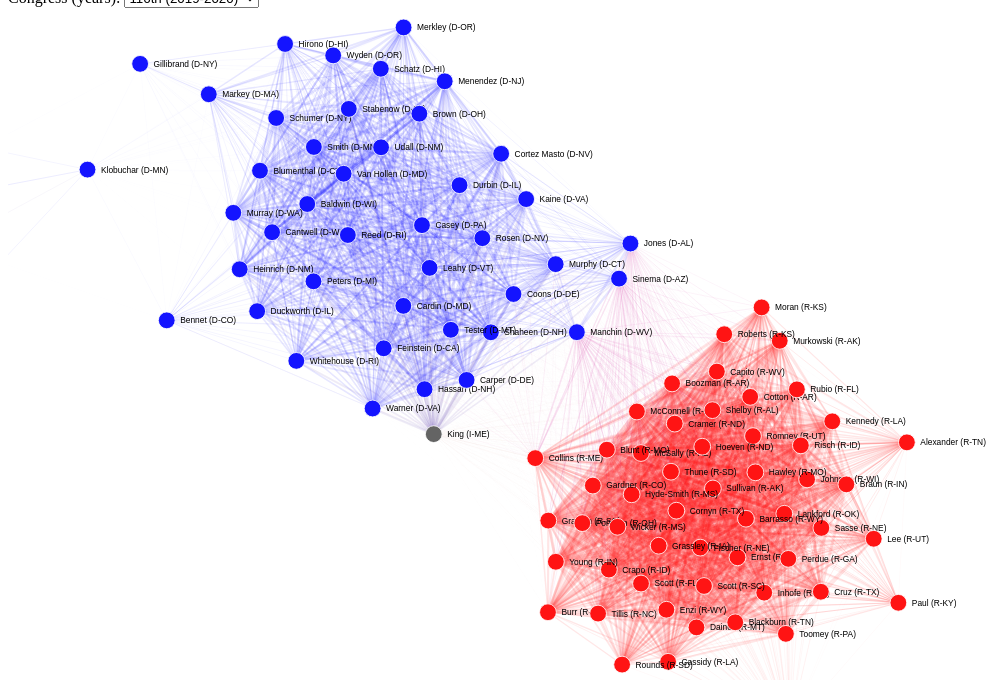
D3 v3 page, settled after 480 driven frames (8 s of simulated time); the page loaded 1 data file(s).


// ── main.js
// adapted from http://detectmobilebrowsers.com
var is_mobile = (function(a){return (/(android|bb\d+|meego).+mobile|avantgo|bada\/|blackberry|blazer|compal|elaine|fennec|hiptop|iemobile|ip(hone|od)|iris|kindle|lge |maemo|midp|mmp|mobile.+firefox|netfront|opera m(ob|in)i|palm( os)?|phone|p(ixi|re)\/|plucker|pocket|psp|series(4|6)0|symbian|treo|up\.(browser|link)|vodafone|wap|windows (ce|phone)|xda|xiino/i.test(a)||/1207|6310|6590|3gso|4thp|50[1-6]i|770s|802s|a wa|abac|ac(er|oo|s\-)|ai(ko|rn)|al(av|ca|co)|amoi|an(ex|ny|yw)|aptu|ar(ch|go)|as(te|us)|attw|au(di|\-m|r |s )|avan|be(ck|ll|nq)|bi(lb|rd)|bl(ac|az)|br(e|v)w|bumb|bw\-(n|u)|c55\/|capi|ccwa|cdm\-|cell|chtm|cldc|cmd\-|co(mp|nd)|craw|da(it|ll|ng)|dbte|dc\-s|devi|dica|dmob|do(c|p)o|ds(12|\-d)|el(49|ai)|em(l2|ul)|er(ic|k0)|esl8|ez([4-7]0|os|wa|ze)|fetc|fly(\-|_)|g1 u|g560|gene|gf\-5|g\-mo|go(\.w|od)|gr(ad|un)|haie|hcit|hd\-(m|p|t)|hei\-|hi(pt|ta)|hp( i|ip)|hs\-c|ht(c(\-| |_|a|g|p|s|t)|tp)|hu(aw|tc)|i\-(20|go|ma)|i230|iac( |\-|\/)|ibro|idea|ig01|ikom|im1k|inno|ipaq|iris|ja(t|v)a|jbro|jemu|jigs|kddi|keji|kgt( |\/)|klon|kpt |kwc\-|kyo(c|k)|le(no|xi)|lg( g|\/(k|l|u)|50|54|\-[a-w])|libw|lynx|m1\-w|m3ga|m50\/|ma(te|ui|xo)|mc(01|21|ca)|m\-cr|me(rc|ri)|mi(o8|oa|ts)|mmef|mo(01|02|bi|de|do|t(\-| |o|v)|zz)|mt(50|p1|v )|mwbp|mywa|n10[0-2]|n20[2-3]|n30(0|2)|n50(0|2|5)|n7(0(0|1)|10)|ne((c|m)\-|on|tf|wf|wg|wt)|nok(6|i)|nzph|o2im|op(ti|wv)|oran|owg1|p800|pan(a|d|t)|pdxg|pg(13|\-([1-8]|c))|phil|pire|pl(ay|uc)|pn\-2|po(ck|rt|se)|prox|psio|pt\-g|qa\-a|qc(07|12|21|32|60|\-[2-7]|i\-)|qtek|r380|r600|raks|rim9|ro(ve|zo)|s55\/|sa(ge|ma|mm|ms|ny|va)|sc(01|h\-|oo|p\-)|sdk\/|se(c(\-|0|1)|47|mc|nd|ri)|sgh\-|shar|sie(\-|m)|sk\-0|sl(45|id)|sm(al|ar|b3|it|t5)|so(ft|ny)|sp(01|h\-|v\-|v )|sy(01|mb)|t2(18|50)|t6(00|10|18)|ta(gt|lk)|tcl\-|tdg\-|tel(i|m)|tim\-|t\-mo|to(pl|sh)|ts(70|m\-|m3|m5)|tx\-9|up(\.b|g1|si)|utst|v400|v750|veri|vi(rg|te)|vk(40|5[0-3]|\-v)|vm40|voda|vulc|vx(52|53|60|61|70|80|81|83|85|98)|w3c(\-| )|webc|whit|wi(g |nc|nw)|wmlb|wonu|x700|yas\-|your|zeto|zte\-/i.test(a.substr(0,4)));})(navigator.userAgent||navigator.vendor||window.opera);

if (is_mobile) {
  var margin = {top: 0, right: 0, bottom: 0, left: 0};

  var width = 800 - margin.left - margin.right,
      height = 1200 - margin.top - margin.bottom;
} else {
  var margin = {top: 250, right: 50, bottom: 200, left: 50};

  var width = 1200 - margin.left - margin.right,
      height = 800 - margin.top - margin.bottom;
}

var svg = d3.select("body").append("svg")
    .attr("width", "100%")
    .attr("height", "100%")
    .attr("viewBox", "0 0 " + (width + margin.left + margin.right) + " " + (height + margin.top + margin.bottom))
    .attr("preserveAspectRatio", "xMidYMid meet")
    .attr("display", "block")
  .append("g")
    .attr("transform", "translate(" + margin.left + "," + margin.top + ")");

if (is_mobile) {
  d3.select("body > svg")
    .attr("height", window.innerHeight - 70)
    .style("margin-top", 60);
}

d3.json("data/116.json", drawGraph);

d3.select("#congress-picker > select")
  .on("change", function(d) {
    d3.select("#loading").style("display", null);
    congress = this.options[this.selectedIndex].value;
    d3.json("data/" + congress + ".json", drawGraph);
  });

function drawGraph(data) {
  // clear SVG
  svg.text('');

  // Initialize nodes to that Republicans are roughly to the right
  for (var i = 0; i < data.nodes.length; i++) {
    if (data.nodes[i].color  == "b") {
      if (is_mobile)
        data.nodes[i]["y"] = height / 4;
      else
        data.nodes[i]["x"] = width / 4;
   } else if (data.nodes[i].color == "r")
      if (is_mobile)
        data.nodes[i]["y"] = 3 * height / 4;
      else
        data.nodes[i]["x"] = 3 * width / 4;
  }

  var domain = d3.extent(data.links, function(d) {
    return d.weight;
  })

  var link_distance = d3.scale.pow()
    .exponent(3)
    .range([250, 1])
    .domain(domain);

  var force = d3.layout.force()
    .gravity(0.1)
    .charge(-1000)
    .linkDistance(function(d) {
      return link_distance(d.weight);
    })
    .linkStrength(0.05)
    .size([width, height])
    .nodes(data.nodes)
    .links(data.links);

  var stroke_width = d3.scale.pow()
    .exponent(5)
    .range([0, 5])
    .domain(domain);

  // Initiliaze force layout statically
  force.start();
  for (var i = data.links.length; i > 0; --i) force.tick();
  force.stop();

  links = svg.selectAll(".link")
      .data(data.links)
    .enter().append("line")
      .attr("opacity", 0.1)
      .attr("x1", function(d) { return d.source.x; })
      .attr("y1", function(d) { return d.source.y; })
      .attr("x2", function(d) { return d.target.x; })
      .attr("y2", function(d) { return d.target.y; })
      .attr("stroke-width", function(d) {
        return stroke_width(d.weight);
      })
      .attr("stroke", function(d) {
        // Edge color is halfway that of the two nodes
        return d3.interpolateLab(color(d["source"]), color(d["target"]))(0.5);
      });

  nodes = svg.selectAll(".node")
      .data(data.nodes)
    .enter().append("g")
      .attr("class", "node")
      .attr("transform", function(d) { return "translate(" + d.x + "," + d.y + ")"; })
      .on("mouseover", highlightNode)
      .on("mouseout", resetHighlight);

  nodes.append("circle")
    .attr("x", 0)
    .attr("y", 0)
    .attr("r", 10)
    .attr("stroke", "white")
    .attr("fill", color);

  nodes.append("text")
    .attr("dx", 16)
    .attr("dy", ".35em")
    .style("pointer-events", "none")
    .style("font-size", 10)
    .style("font-family", "sans-serif")
    .text(function(d) { return d.id });

  //force.alpha(0.01);

  d3.select("#loading").style("display", "none");
}

function color(d) {
  if (d.color == "b")
    return d3.lab("#1414ff");
  else if (d.color == "r")
    return d3.lab("#ff1414");
  else
    return d3.lab("#646464");
}

function highlightNode(node) {
  var g = d3.select(d3.event.target.parentNode);

  g
    .select("circle")
    .attr("r", 12);

  g
    .select("text")
    .attr("dx", 16)
    .style("font-size", 16)
    .style("font-weight", "bold")
    .style("stroke", "white")
    .style("stroke-width", 0.25);

  links
    .attr("opacity", 0.05);

  links
    .filter(function(d) {
      return d.source == node || d.target == node;
    }).attr("opacity", 1);

  links
    .sort(function(a, b) {
      // Makes sure the selected edges are always on top
      if (a.source == node || a.target == node)
        return 1;
      else if (b.source == node || b.target == node)
        return -1;
      else
        return 0;
    });

  nodes
    .filter(function(d) {
      return d != node;
    }).attr("opacity", 0.4);

  nodes
    .sort(function(a, b) {
      if (a == node)
        return 1;
      else if (b == node)
        return -1;
      else
        return 0;
    });
}

function resetHighlight() {
  nodes.selectAll("circle")
    .attr("r", 6);

  nodes.selectAll("text")
    .attr("dx", 10)
    .style("font-size", 10)
    .style("font-weight", null)
    .style("stroke", null)
    .style("stroke-width", null);

  links
    .attr("opacity", 0.1);

  nodes
    .attr("opacity", null);
}


### data: data/116.json
{
 "directed": false,
 "graph": [],
 "nodes": [
  {
   "color": "r",
   "id": "Alexander (R-TN)"
  },
  {
   "color": "r",
   "id": "Cassidy (R-LA)"
  },
  {
   "color": "b",
   "id": "Klobuchar (D-MN)"
  },
  {
   "color": "r",
   "id": "Graham (R-SC)"
  },
  {
   "color": "r",
   "id": "Sullivan (R-AK)"
  },
  {
   "color": "r",
   "id": "Sasse (R-NE)"
  },
  {
   "color": "b",
   "id": "Baldwin (D-WI)"
  },
  {
   "color": "b",
   "id": "Leahy (D-VT)"
  },
  "... 92 more items"
 ],
 "links": [
  {
   "source": 0,
   "target": 1,
   "weight": 301
  },
  {
   "source": 0,
   "target": 3,
   "weight": 336
  },
  {
   "source": 0,
   "target": 4,
   "weight": 327
  },
  {
   "source": 0,
   "target": 5,
   "weight": 308
  },
  {
   "source": 0,
   "target": 9,
   "weight": 331
  },
  {
   "source": 0,
   "target": 10,
   "weight": 308
  },
  {
   "source": 0,
   "target": 11,
   "weight": 242
  },
  {
   "source": 0,
   "target": 12,
   "weight": 279
  },
  "... 3,030 more items"
 ],
 "multigraph": false
}